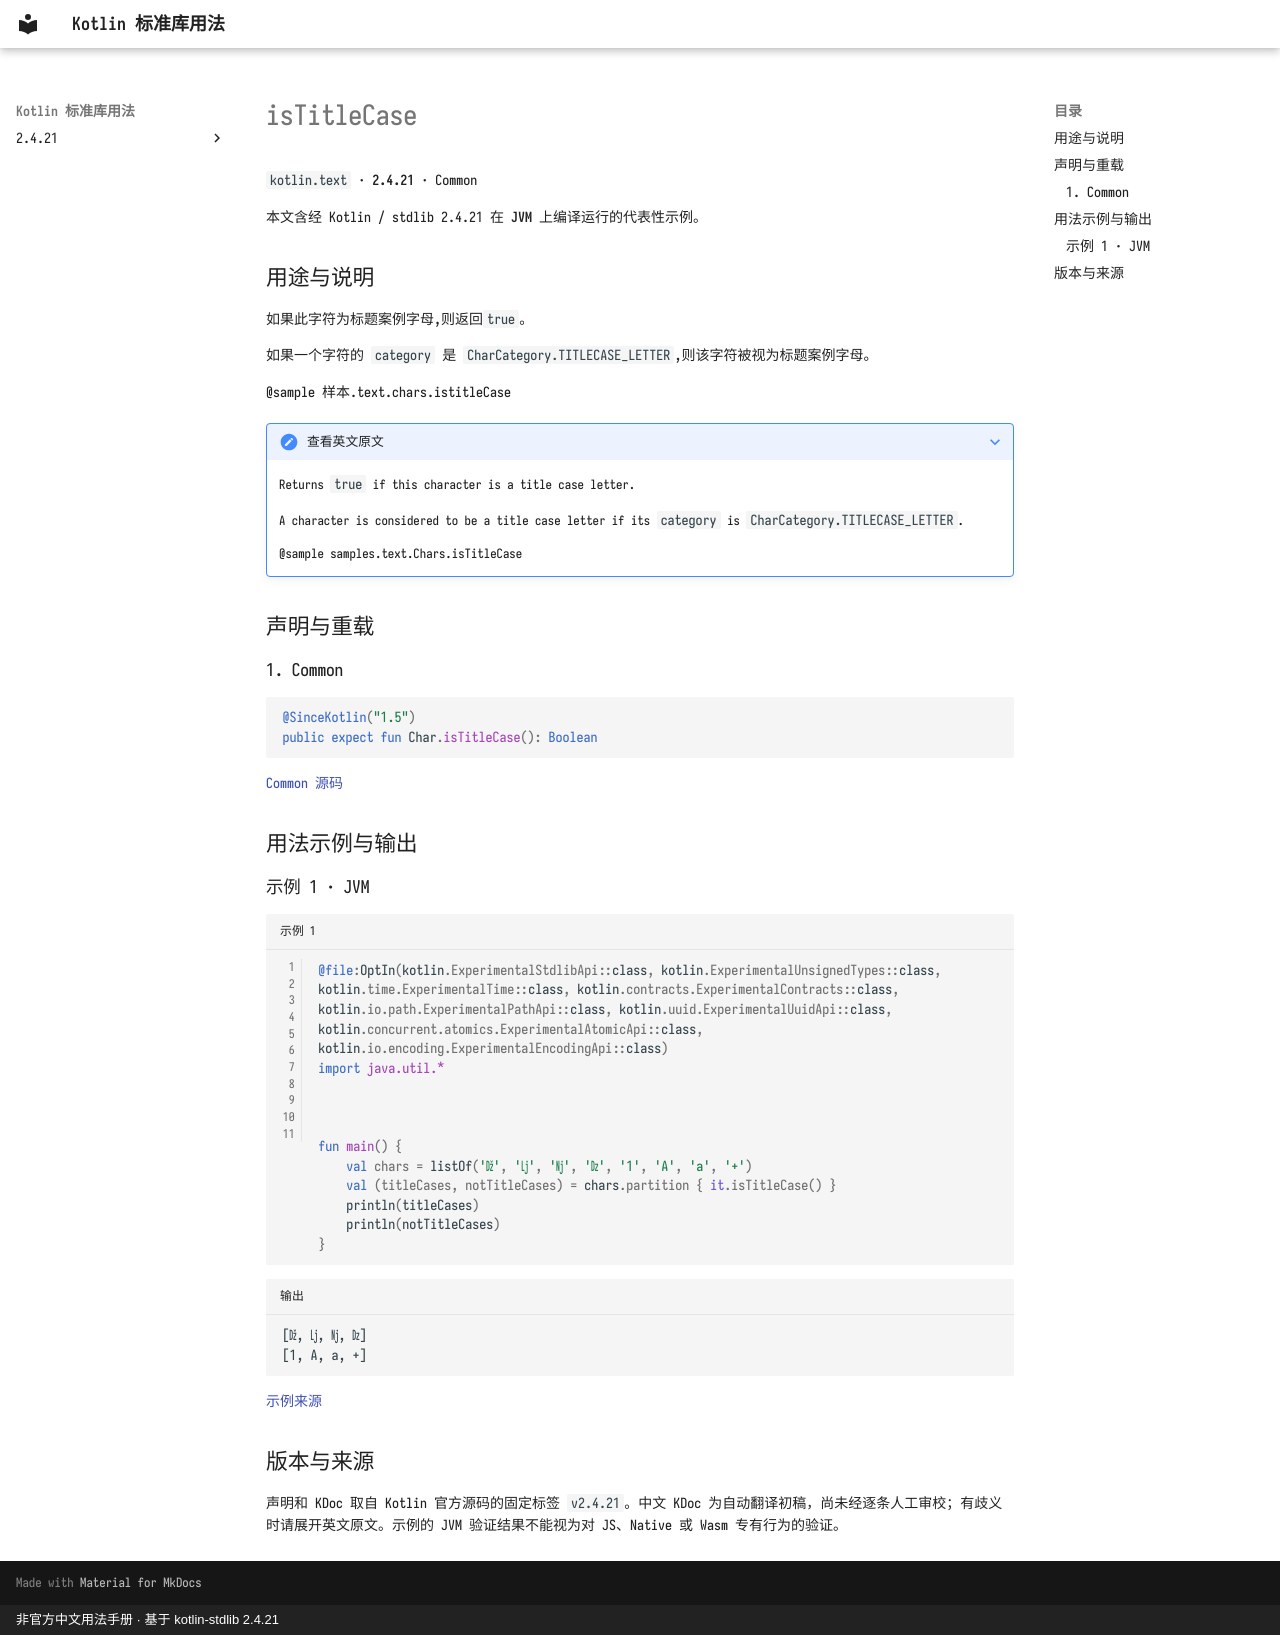

repository: oooooooko/kotlin-stdlib-docs · page: zh/api/kotlin.text/istitlecase--e57ce94a/index.html · generator: mkdocs · copyright: 非官方中文用法手册 · 基于 kotlin-stdlib 2.4.21

# isTitleCase

`kotlin.text` · **2.4.21** · Common

本文含经 Kotlin / stdlib 2.4.21 在 **JVM** 上编译运行的代表性示例。

## 用途与说明

如果此字符为标题案例字母,则返回`true`。

如果一个字符的 `category` 是 `CharCategory.TITLECASE_LETTER`,则该字符被视为标题案例字母。

@sample 样本.text.chars.istitleCase

??? note "查看英文原文"

    Returns `true` if this character is a title case letter.
    
    A character is considered to be a title case letter if its `category` is `CharCategory.TITLECASE_LETTER`.
    
    @sample samples.text.Chars.isTitleCase

## 声明与重载

### 1. Common

```kotlin
@SinceKotlin("1.5")
public expect fun Char.isTitleCase(): Boolean
```

[Common 源码](https://github.com/JetBrains/kotlin/blob/v2.4.21/libraries/stdlib/src/kotlin/text/Char.kt#L306)

## 用法示例与输出

### 示例 1 · JVM

```kotlin title="示例 1" linenums="1"
@file:OptIn(kotlin.ExperimentalStdlibApi::class, kotlin.ExperimentalUnsignedTypes::class, kotlin.time.ExperimentalTime::class, kotlin.contracts.ExperimentalContracts::class, kotlin.io.path.ExperimentalPathApi::class, kotlin.uuid.ExperimentalUuidApi::class, kotlin.concurrent.atomics.ExperimentalAtomicApi::class, kotlin.io.encoding.ExperimentalEncodingApi::class)
import java.util.*



fun main() {
    val chars = listOf('ǅ', 'ǈ', 'ǋ', 'ǲ', '1', 'A', 'a', '+')
    val (titleCases, notTitleCases) = chars.partition { it.isTitleCase() }
    println(titleCases)
    println(notTitleCases)
}
```

```text title="输出"
[ǅ, ǈ, ǋ, ǲ]
[1, A, a, +]
```

[示例来源](https://github.com/JetBrains/kotlin/blob/v2.4.21/libraries/stdlib/samples/test/samples/text/char.kt#L123)

## 版本与来源

声明和 KDoc 取自 Kotlin 官方源码的固定标签 `v2.4.21`。中文 KDoc 为自动翻译初稿，尚未经逐条人工审校；有歧义时请展开英文原文。示例的 JVM 验证结果不能视为对 JS、Native 或 Wasm 专有行为的验证。
